3-way image classification set "LAMIACEAE-DATASET" from GitHub (jow9wachirawit/LamiaceaeClassify); label vocabulary: hairy basil, sweet basil, thai basil.

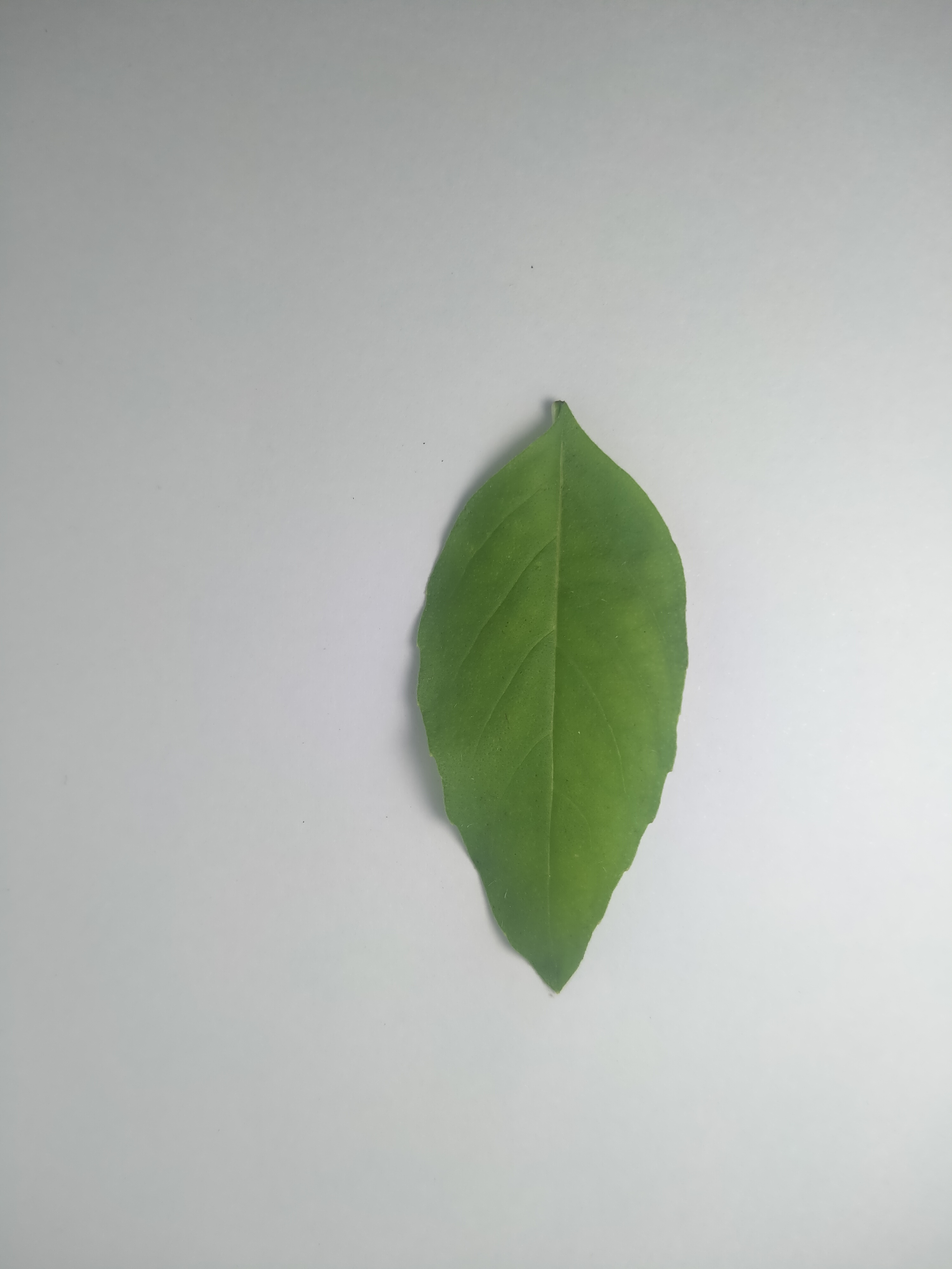
Label: hairy basil

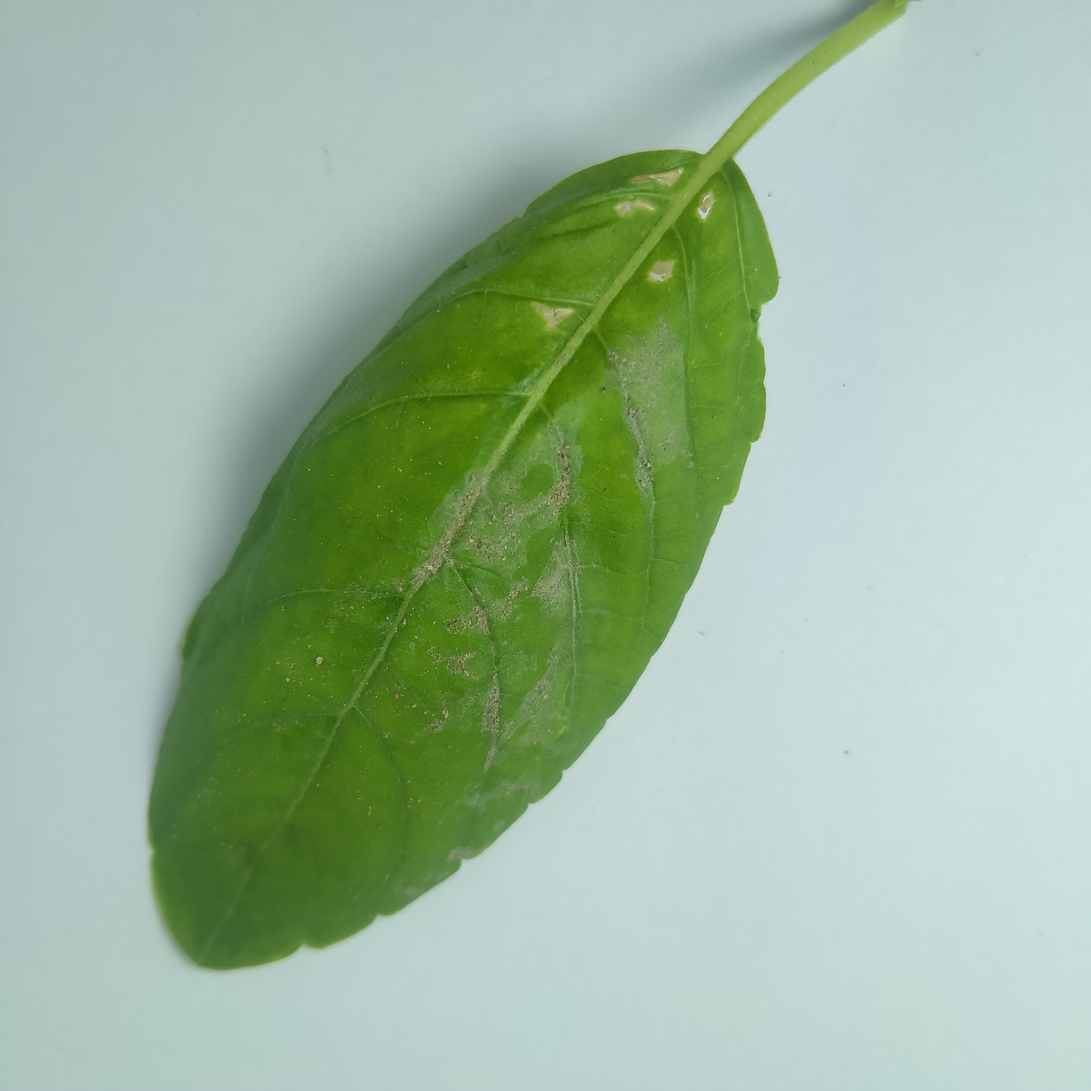
Label: sweet basil

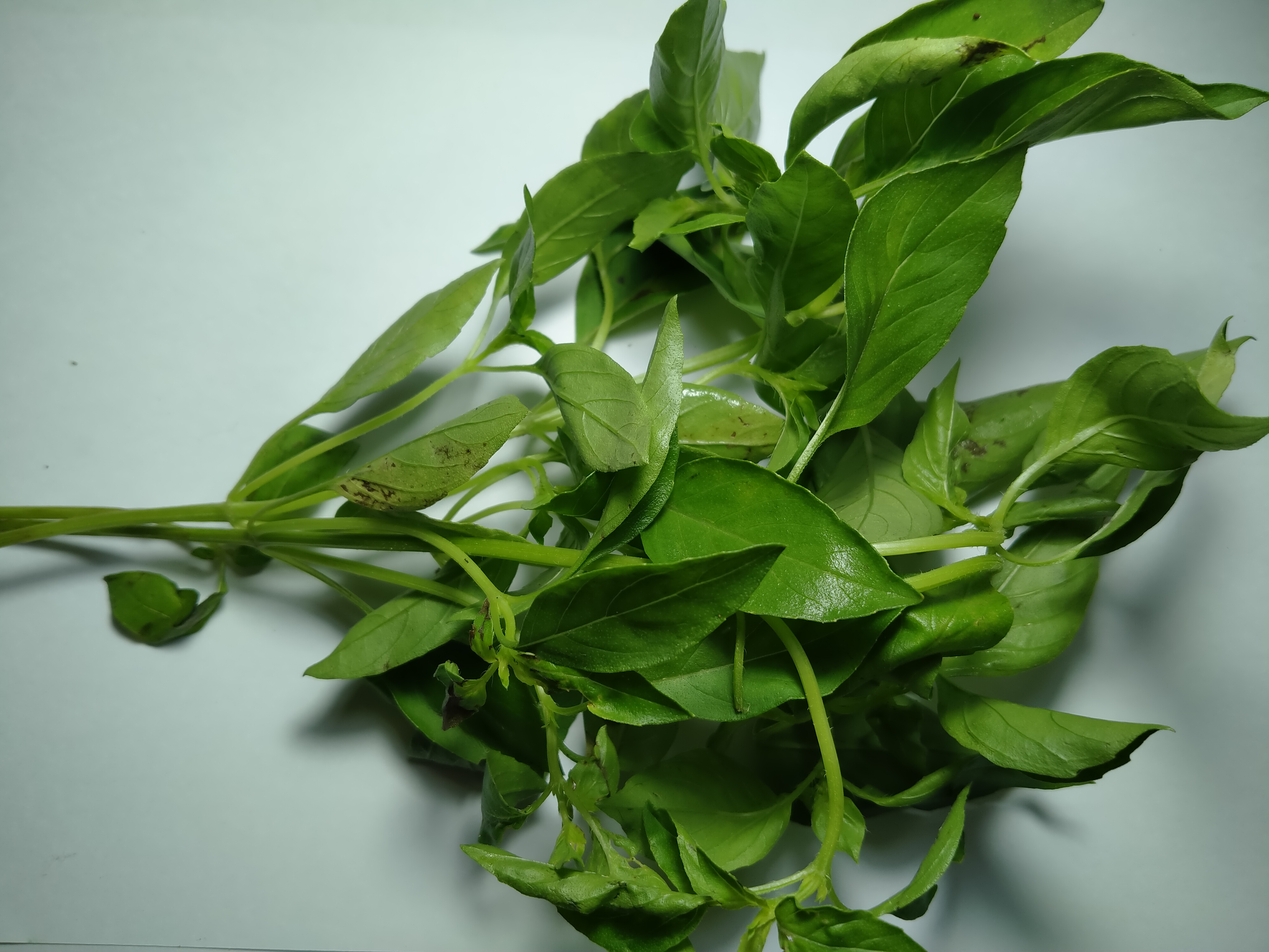
Label: hairy basil

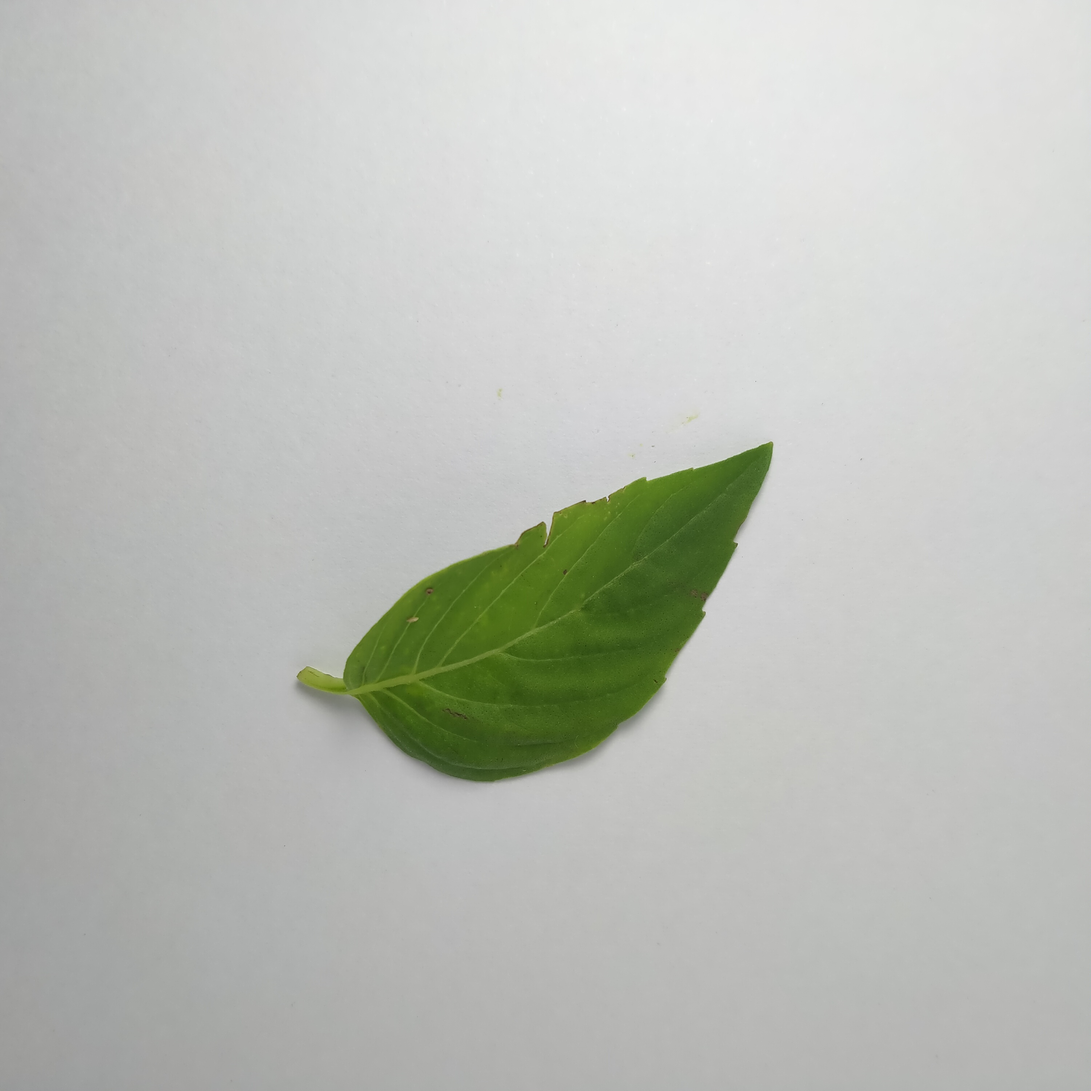
Label: thai basil

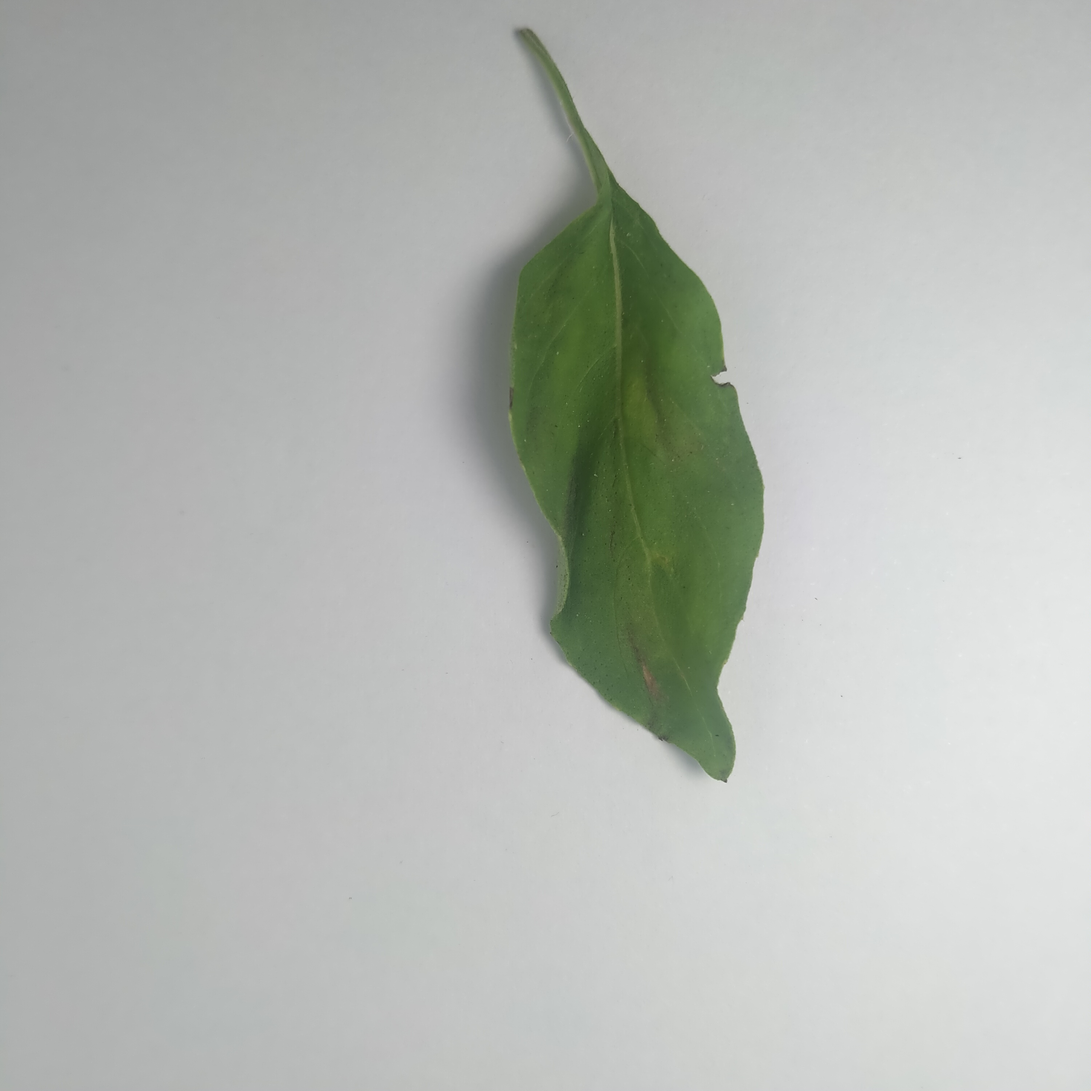
Label: hairy basil

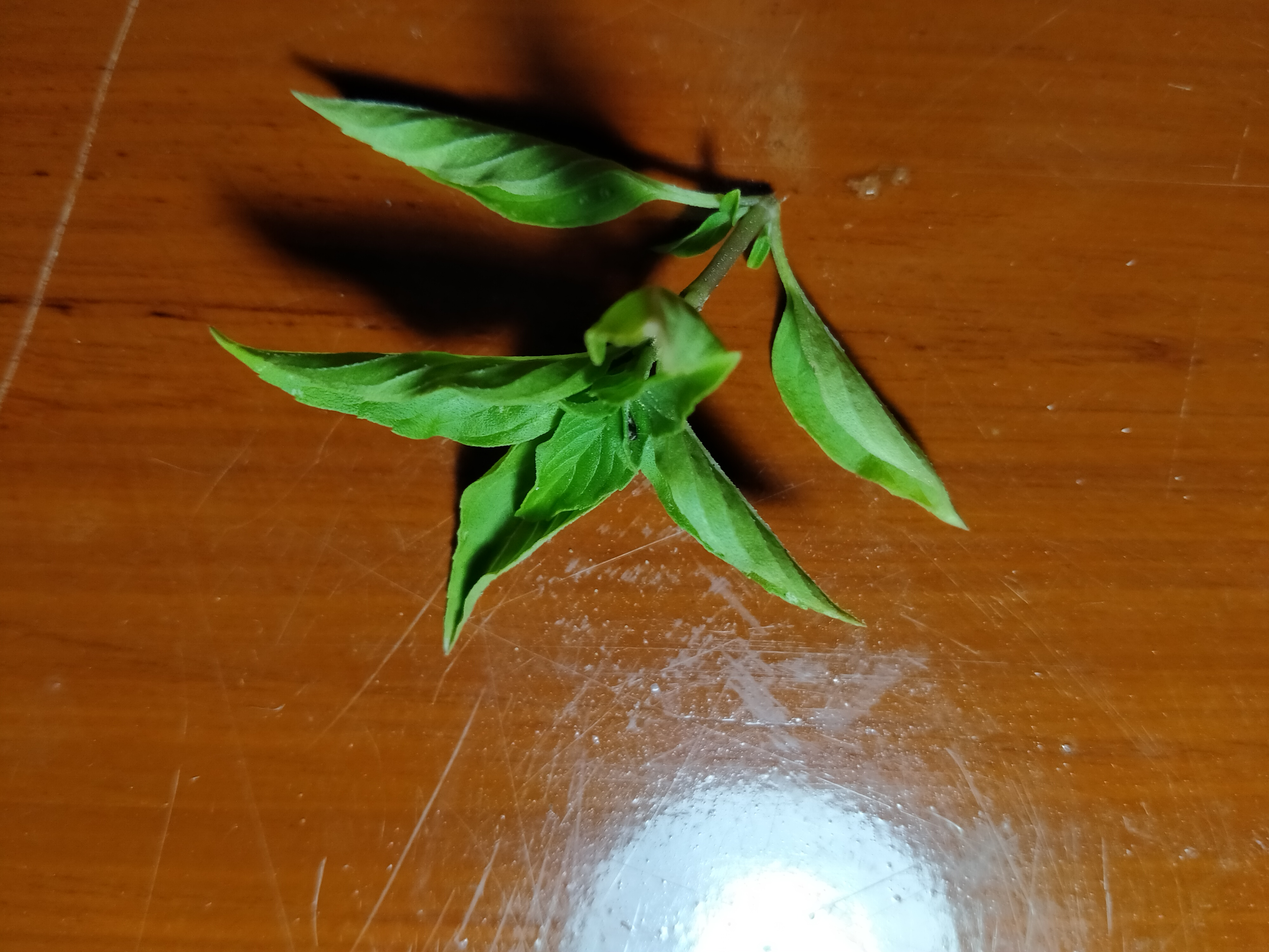
Label: thai basil
